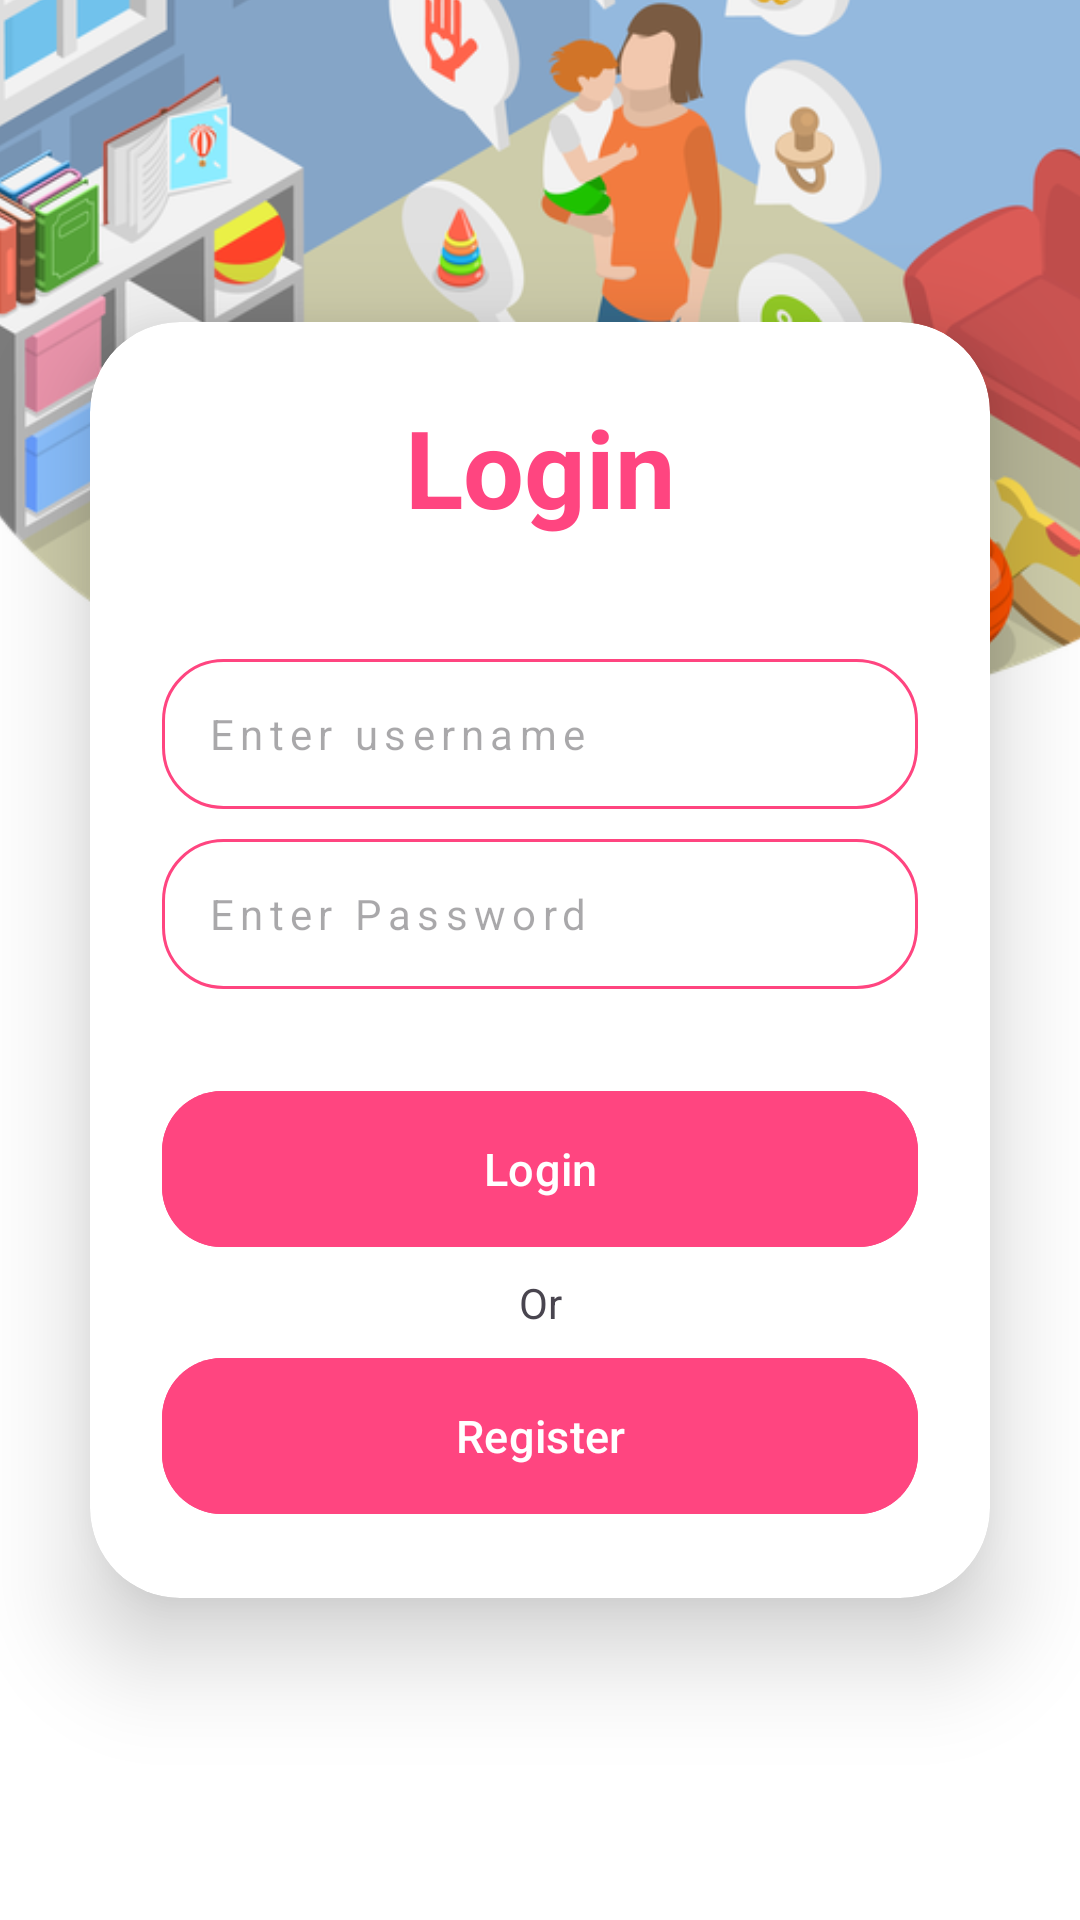

Android layout source for this screen:
<!-- AndroidManifest.xml: application theme Theme.BabyCare -->
<!-- res/layout/activity_main.xml -->
<?xml version="1.0" encoding="utf-8"?>
<LinearLayout
    xmlns:android="http://schemas.android.com/apk/res/android"
    xmlns:app="http://schemas.android.com/apk/res-auto"
    xmlns:card_view="http://schemas.android.com/apk/res-auto"
    xmlns:tools="http://schemas.android.com/tools"
    android:layout_width="match_parent"
    android:layout_height="match_parent"
    android:orientation="vertical"
    android:gravity="center"
    android:background="@drawable/baby_sitter_scren"
    tools:context=".views.MainActivity">

    <androidx.cardview.widget.CardView
        android:layout_width="match_parent"
        android:layout_height="wrap_content"
        android:layout_margin="30dp"
        app:cardCornerRadius="30dp"
        app:cardElevation="20dp"
        android:background="@drawable/custom_edit_text">

        <LinearLayout
            android:layout_width="match_parent"
            android:layout_height="wrap_content"
            android:orientation="vertical"
            android:layout_gravity="center_horizontal"
            android:padding="24dp">

            <TextView
                android:layout_width="match_parent"
                android:layout_height="wrap_content"
                android:text="@string/login"
                android:id="@+id/loginText"
                android:textSize="36sp"
                android:textAlignment="center"
                android:textStyle="bold"
                android:textColor="@color/colorSecondary" />

            <EditText
                android:layout_width="match_parent"
                android:layout_height="50dp"
                android:paddingHorizontal="15dp"
                android:layout_marginTop="40dp"
                android:id="@+id/username_log"
                android:background="@drawable/custom_edit_text"
                android:hint="@string/enterUsername"
                android:textSize="14sp"
                android:textColor="@color/gray"
                android:letterSpacing="0.15"/>

            <EditText
                android:layout_width="match_parent"
                android:layout_height="50dp"
                android:paddingHorizontal="15dp"
                android:layout_marginTop="10dp"
                android:id="@+id/password_log"
                android:background="@drawable/custom_edit_text"
                android:hint="@string/enterPassword"
                android:textSize="14sp"
                android:textColor="@color/gray"
                android:letterSpacing="0.15"/>
            
            <Button
                android:layout_width="match_parent"
                android:layout_height="60dp"
                android:id="@+id/login_button"
                android:text="@string/login"
                android:textSize="15sp"
                android:layout_marginTop="30dp"
                android:backgroundTint="@color/colorSecondary"
                app:cornerRadius = "20dp" />

            <TextView
                android:layout_width="match_parent"
                android:layout_height="wrap_content"
                android:layout_marginVertical="5dp"
                android:textAlignment="center"
                android:text="@string/or" />

            <Button
                android:layout_width="match_parent"
                android:layout_height="60dp"
                android:id="@+id/register_button"
                android:text="@string/register"
                android:textSize="15sp"
                android:backgroundTint="@color/colorSecondary"
                app:cornerRadius = "20dp" />



                


        </LinearLayout>
    </androidx.cardview.widget.CardView>

</LinearLayout>
<!-- resources referenced by this layout -->
<resources>
  <color name="colorSecondary">
          #ff4580</color>
  <color name="gray">#858585</color>
  <!-- drawable baby_sitter_scren: png bitmap (drawable, 345149 bytes) -->
  <!-- drawable custom_edit_text (drawable) -->
  <?xml version="1.0" encoding="utf-8"?>
  <shape xmlns:android="http://schemas.android.com/apk/res/android"
      android:shape="rectangle">
  
      <stroke
          android:width="1dp"
          android:color="@color/colorSecondary" />
  
      <corners
          android:radius="20dp" />
  
  </shape>
  <string name="enterPassword">Enter Password</string>
  <string name="enterUsername">Enter username</string>
  <string name="login">Login</string>
  <string name="or">Or</string>
  <string name="register">Register</string>
  <style name="Theme.BabyCare" parent="Base.Theme.BabyCare" />
  <style name="Base.Theme.BabyCare" parent="Theme.Material3.DayNight.NoActionBar">
          
          
          <item name="colorSecondary">@color/colorSecondary</item>
      </style>
</resources>
